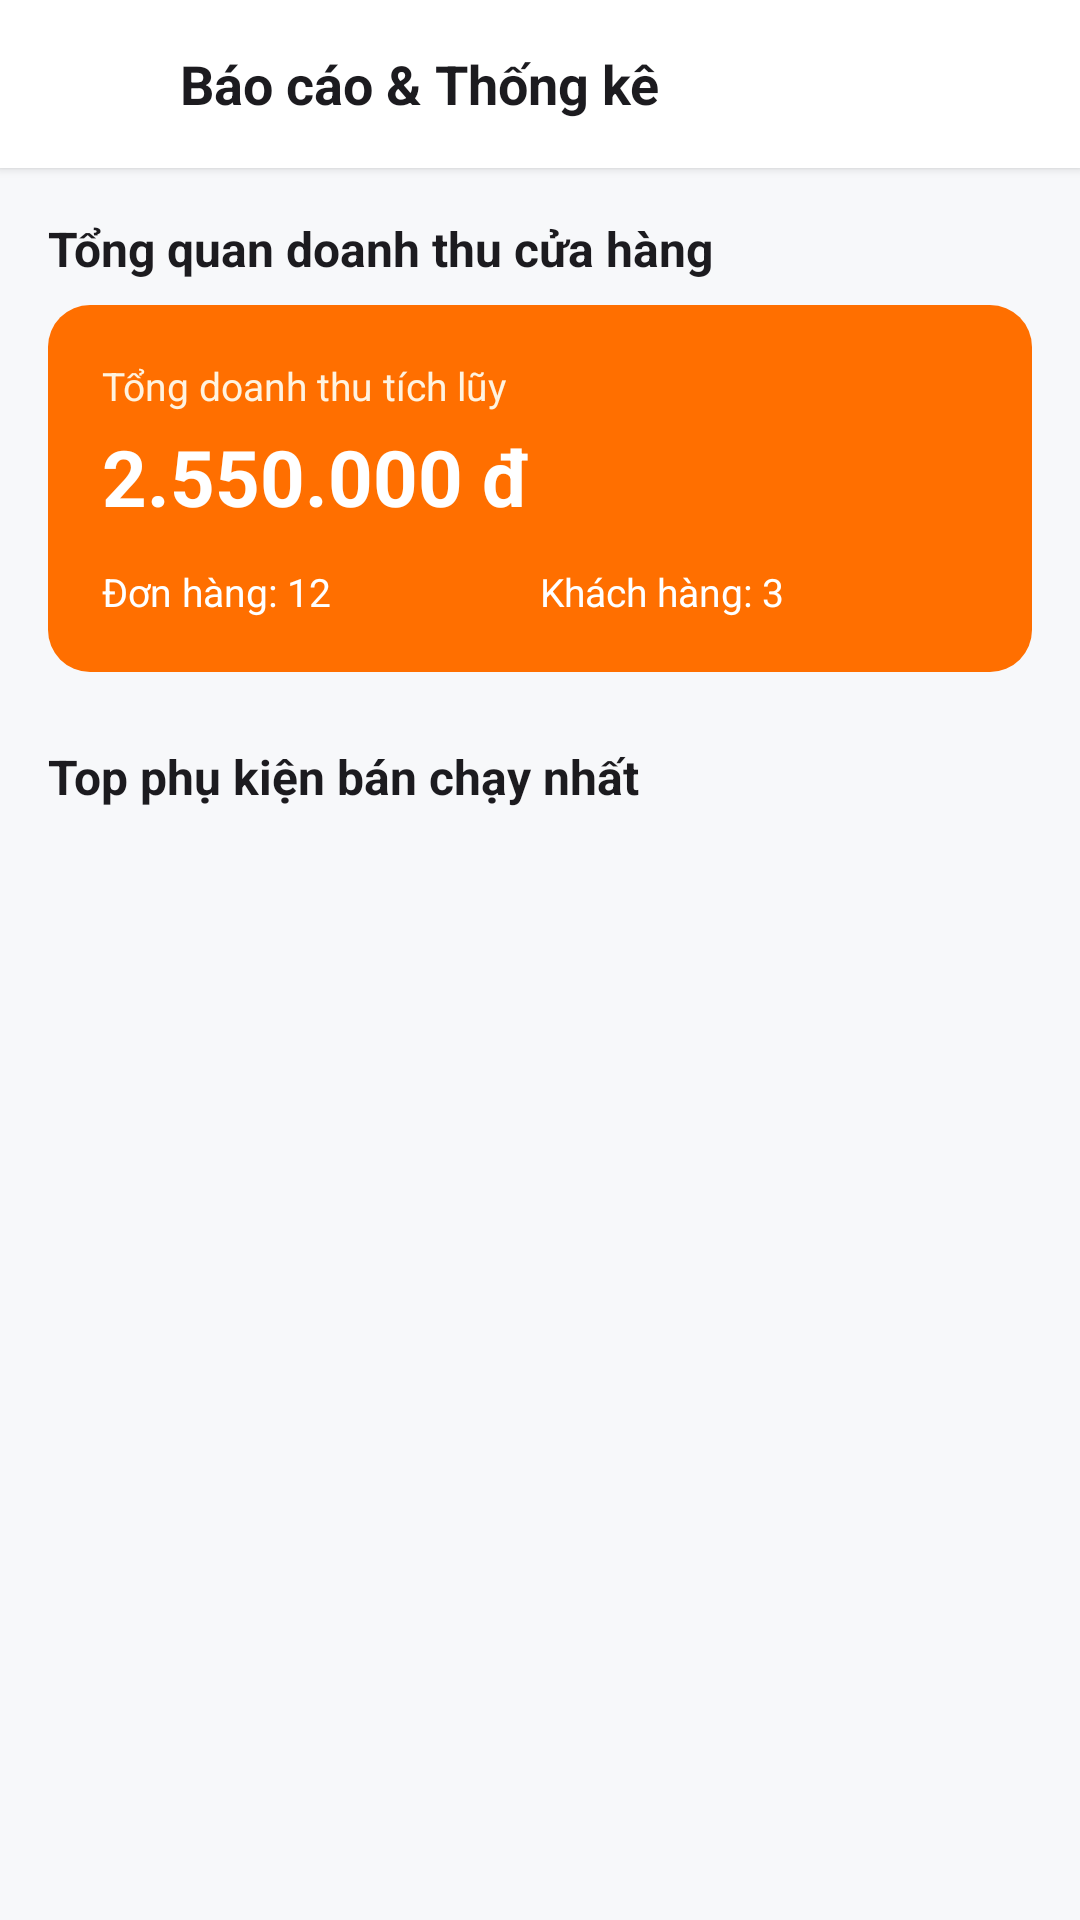

Reconstruct the res/layout file that produces this screen, plus the resources it refers to.
<!-- AndroidManifest.xml: application theme Theme.PetShop -->
<!-- res/layout/activity_bao_cao.xml -->
﻿<?xml version="1.0" encoding="utf-8"?>
<RelativeLayout xmlns:android="http://schemas.android.com/apk/res/android"
    android:fitsSystemWindows="true"
    android:layout_width="match_parent"
    android:layout_height="match_parent"
    android:background="@color/background">

    <LinearLayout
        android:id="@+id/topBarBaoCao"
        android:layout_width="match_parent"
        android:layout_height="56dp"
        android:background="@color/white"
        android:elevation="2dp"
        android:gravity="center_vertical"
        android:orientation="horizontal"
        android:paddingHorizontal="16dp">

        <ImageView
            android:id="@+id/btnBackBaoCao"
            android:layout_width="32dp"
            android:layout_height="32dp"
            android:padding="4dp"
            android:src="@drawable/ic_back" />

        <TextView
            android:layout_width="0dp"
            android:layout_height="wrap_content"
            android:layout_marginStart="12dp"
            android:layout_weight="1"
            android:text="Báo cáo &amp; Thống kê"
            android:textColor="@color/text_primary"
            android:textSize="18sp"
            android:textStyle="bold" />
    </LinearLayout>

    <androidx.core.widget.NestedScrollView
        android:layout_width="match_parent"
        android:layout_height="match_parent"
        android:layout_below="@id/topBarBaoCao">

        <LinearLayout
            android:layout_width="match_parent"
            android:layout_height="wrap_content"
            android:orientation="vertical"
            android:padding="16dp">

            
            <TextView
                android:layout_width="wrap_content"
                android:layout_height="wrap_content"
                android:text="Tổng quan doanh thu cửa hàng"
                android:textColor="@color/text_primary"
                android:textSize="16sp"
                android:textStyle="bold" />

            <LinearLayout
                android:layout_width="match_parent"
                android:layout_height="wrap_content"
                android:layout_marginTop="8dp"
                android:background="@drawable/bg_button_primary"
                android:orientation="vertical"
                android:padding="18dp">

                <TextView
                    android:layout_width="wrap_content"
                    android:layout_height="wrap_content"
                    android:text="Tổng doanh thu tích lũy"
                    android:textColor="#FFF3E0"
                    android:textSize="13sp" />

                <TextView
                    android:id="@+id/tvBaoCaoTongDoanhThu"
                    android:layout_width="wrap_content"
                    android:layout_height="wrap_content"
                    android:layout_marginTop="4dp"
                    android:text="2.550.000 đ"
                    android:textColor="@color/white"
                    android:textSize="26sp"
                    android:textStyle="bold" />

                <LinearLayout
                    android:layout_width="match_parent"
                    android:layout_height="wrap_content"
                    android:layout_marginTop="12dp"
                    android:orientation="horizontal">

                    <TextView
                        android:id="@+id/tvBaoCaoTongDon"
                        android:layout_width="0dp"
                        android:layout_height="wrap_content"
                        android:layout_weight="1"
                        android:text="Đơn hàng: 12"
                        android:textColor="@color/white"
                        android:textSize="13sp" />

                    <TextView
                        android:id="@+id/tvBaoCaoTongKhach"
                        android:layout_width="0dp"
                        android:layout_height="wrap_content"
                        android:layout_weight="1"
                        android:text="Khách hàng: 3"
                        android:textColor="@color/white"
                        android:textSize="13sp" />
                </LinearLayout>
            </LinearLayout>

            
            <TextView
                android:layout_width="wrap_content"
                android:layout_height="wrap_content"
                android:layout_marginTop="24dp"
                android:text="Top phụ kiện bán chạy nhất "
                android:textColor="@color/text_primary"
                android:textSize="16sp"
                android:textStyle="bold" />

            <LinearLayout
                android:id="@+id/layoutTopBanChay"
                android:layout_width="match_parent"
                android:layout_height="wrap_content"
                android:layout_marginTop="8dp"
                android:orientation="vertical" />

        </LinearLayout>
    </androidx.core.widget.NestedScrollView>

</RelativeLayout>
<!-- resources referenced by this layout -->
<resources>
  <color name="background">#F7F8FA</color>
  <color name="text_primary">#1C1B1F</color>
  <color name="white">#FFFFFFFF</color>
  <!-- drawable bg_button_primary (drawable) -->
  ﻿<shape xmlns:android="http://schemas.android.com/apk/res/android" android:shape="rectangle">
      <solid android:color="@color/primary"/>
      <corners android:radius="14dp"/>
  </shape>
  <style name="Theme.PetShop" parent="Theme.Material3.DayNight.NoActionBar">
          <item name="colorPrimary">@color/primary</item>
          <item name="colorPrimaryVariant">@color/primary_dark</item>
          <item name="colorOnPrimary">@color/white</item>
          <item name="colorSecondary">@color/accent</item>
          <item name="android:statusBarColor">@color/surface</item>
          <item name="android:windowLightStatusBar">true</item>
          <item name="android:windowBackground">@color/background</item>
          <item name="android:fitsSystemWindows">true</item>
      </style>
  <color name="primary">#FF6F00</color>
  <color name="primary_dark">#E65100</color>
  <color name="accent">#00897B</color>
  <color name="surface">#FFFFFF</color>
</resources>
